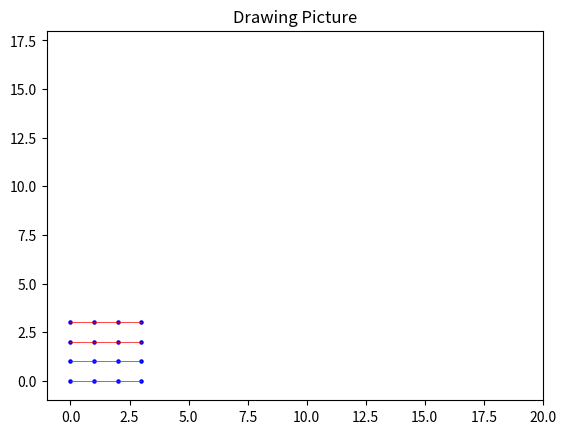

The matplotlib source for this figure:
import matplotlib.pyplot as plt
import numpy as np
t = [[0,1,2,3],[0,1,2,3],[0,1,2,3],[0,1,2,3]]
v = [[0,0,0,0],[1,1,1,1],[2,2,2,2],[3,3,3,3]]
t3 = np.array(t)
v3 = np.array(v)
for i in range(0, 4):  # 画网格竖线
    ti = [[t3[i, 0], t3[i, 1], t3[i, 2], t3[i, 3]]]
    vi = [[v3[i, 0], v3[i, 1], v3[i, 2], v3[i, 3]]]
    plt.plot(ti[0], vi[0], linewidth=0.5, color='r')
plt.xlim(-1, 20)
plt.ylim(-1, 18)
plt.scatter(t3, v3, s=5, c='b')  # 画散点
plt.title('Drawing Picture')
plt.show()